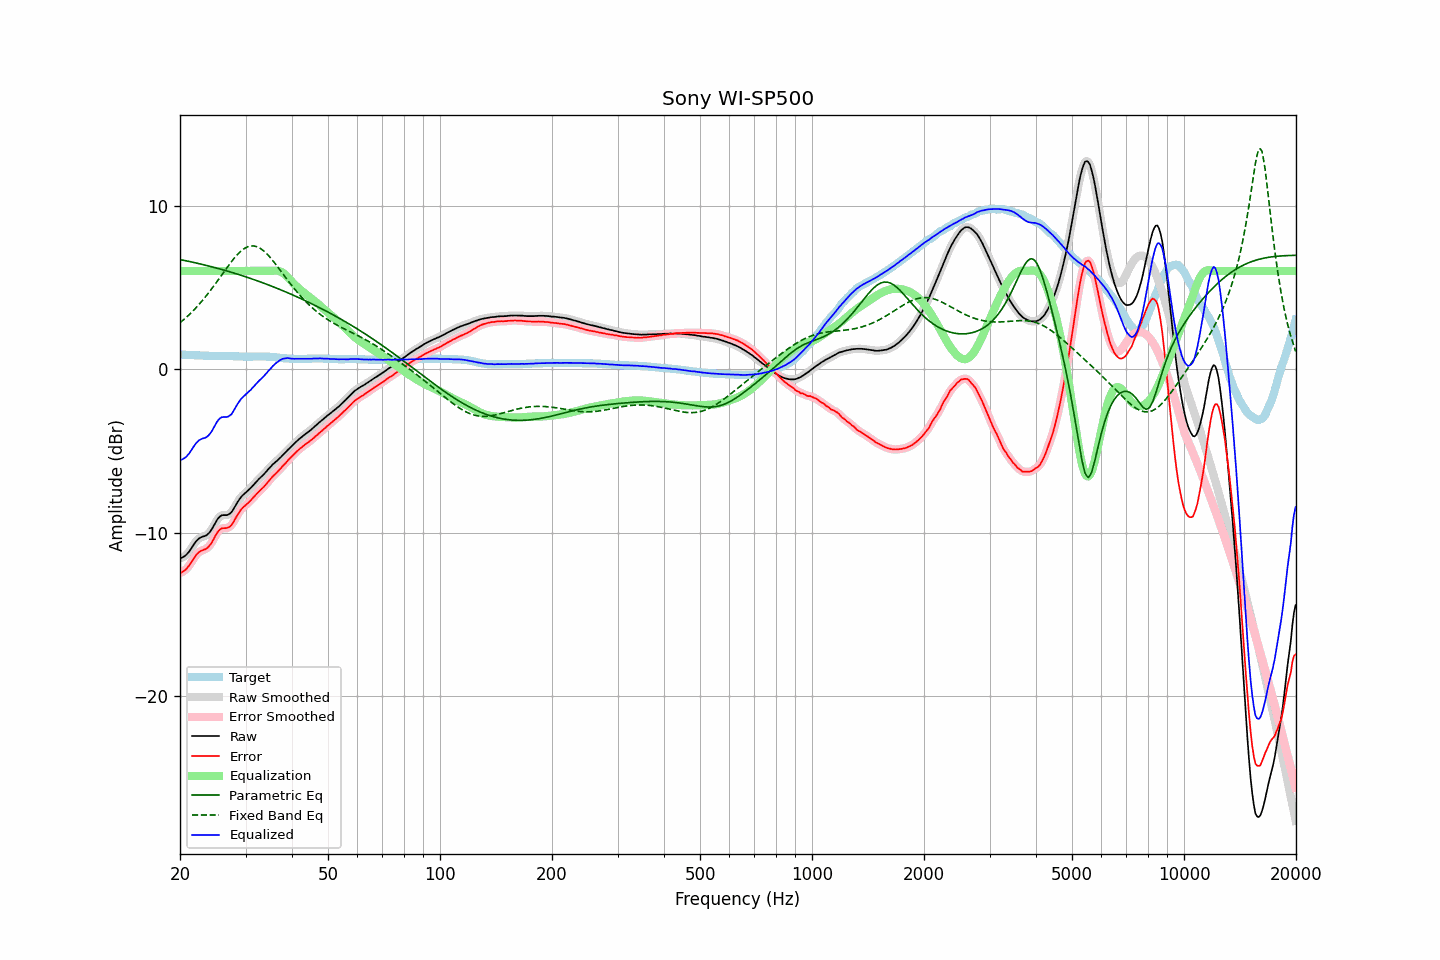

The data file committed next to this chart (first rows):
frequency, raw, error, smoothed, error_smoothed, equalization, parametric_eq, fixed_band_eq, equalized_raw, equalized_smoothed, target
20.00, -11.58, -12.47, -11.58, -12.47, 6.00, 6.70, 2.83, -5.58, -5.58, 0.89
20.20, -11.54, -12.43, -11.55, -12.43, 6.00, 6.68, 2.91, -5.54, -5.55, 0.89
20.40, -11.49, -12.37, -11.50, -12.38, 6.00, 6.66, 3.00, -5.49, -5.50, 0.88
20.61, -11.43, -12.31, -11.43, -12.30, 6.00, 6.64, 3.08, -5.43, -5.43, 0.88
20.81, -11.35, -12.22, -11.34, -12.21, 6.00, 6.62, 3.17, -5.35, -5.34, 0.87
21.02, -11.23, -12.10, -11.24, -12.10, 6.00, 6.60, 3.26, -5.23, -5.24, 0.87
21.23, -11.12, -11.98, -11.11, -11.97, 6.00, 6.58, 3.35, -5.12, -5.11, 0.86
21.44, -10.97, -11.83, -10.97, -11.83, 6.00, 6.55, 3.45, -4.97, -4.97, 0.86
21.66, -10.82, -11.67, -10.82, -11.67, 6.00, 6.53, 3.55, -4.82, -4.82, 0.85
21.87, -10.67, -11.52, -10.67, -11.52, 6.00, 6.51, 3.65, -4.67, -4.67, 0.85
22.09, -10.53, -11.37, -10.54, -11.38, 6.00, 6.49, 3.75, -4.53, -4.54, 0.84
22.31, -10.43, -11.27, -10.43, -11.27, 6.00, 6.47, 3.86, -4.43, -4.43, 0.84
22.54, -10.34, -11.18, -10.35, -11.18, 6.00, 6.44, 3.97, -4.34, -4.35, 0.84
22.76, -10.29, -11.12, -10.29, -11.12, 6.00, 6.42, 4.08, -4.29, -4.29, 0.83
22.99, -10.25, -11.08, -10.25, -11.08, 6.00, 6.40, 4.20, -4.25, -4.25, 0.83
23.22, -10.22, -11.04, -10.22, -11.04, 6.00, 6.37, 4.32, -4.22, -4.22, 0.82
23.45, -10.19, -11.01, -10.18, -11.00, 6.00, 6.35, 4.44, -4.19, -4.18, 0.82
23.69, -10.12, -10.94, -10.12, -10.94, 6.00, 6.32, 4.56, -4.12, -4.12, 0.82
23.92, -10.03, -10.84, -10.03, -10.84, 6.00, 6.30, 4.69, -4.03, -4.03, 0.81
24.16, -9.91, -10.72, -9.91, -10.72, 6.00, 6.27, 4.82, -3.91, -3.91, 0.81
24.40, -9.76, -10.57, -9.75, -10.56, 6.00, 6.25, 4.95, -3.76, -3.75, 0.81
24.65, -9.58, -10.39, -9.58, -10.38, 6.00, 6.22, 5.08, -3.58, -3.58, 0.81
24.89, -9.40, -10.20, -9.40, -10.20, 6.00, 6.20, 5.21, -3.40, -3.40, 0.80
25.14, -9.23, -10.03, -9.24, -10.03, 6.00, 6.17, 5.35, -3.23, -3.24, 0.80
25.39, -9.10, -9.90, -9.10, -9.90, 6.00, 6.14, 5.49, -3.10, -3.10, 0.80
25.65, -9.00, -9.80, -9.00, -9.80, 6.00, 6.12, 5.63, -3.00, -3.00, 0.80
25.91, -8.94, -9.74, -8.95, -9.75, 6.00, 6.09, 5.76, -2.94, -2.95, 0.80
26.16, -8.93, -9.73, -8.93, -9.73, 6.00, 6.06, 5.90, -2.93, -2.93, 0.80
26.43, -8.93, -9.73, -8.93, -9.72, 6.00, 6.03, 6.04, -2.93, -2.93, 0.80
26.69, -8.93, -9.72, -8.92, -9.72, 6.00, 6.00, 6.18, -2.93, -2.92, 0.79
26.96, -8.90, -9.69, -8.90, -9.69, 6.00, 5.98, 6.31, -2.90, -2.90, 0.79
27.23, -8.84, -9.63, -8.84, -9.63, 6.00, 5.95, 6.44, -2.84, -2.84, 0.79
27.50, -8.76, -9.55, -8.75, -9.53, 6.00, 5.92, 6.57, -2.76, -2.75, 0.79
27.77, -8.61, -9.40, -8.61, -9.39, 6.00, 5.89, 6.69, -2.61, -2.61, 0.79
28.05, -8.44, -9.22, -8.44, -9.23, 6.00, 5.86, 6.81, -2.44, -2.44, 0.78
28.33, -8.27, -9.05, -8.27, -9.05, 6.00, 5.83, 6.93, -2.27, -2.27, 0.78
28.62, -8.10, -8.88, -8.11, -8.88, 6.00, 5.80, 7.03, -2.10, -2.11, 0.78
28.90, -7.96, -8.73, -7.96, -8.73, 6.00, 5.77, 7.13, -1.96, -1.96, 0.77
29.19, -7.82, -8.59, -7.83, -8.60, 6.00, 5.73, 7.22, -1.82, -1.83, 0.77
29.48, -7.72, -8.49, -7.72, -8.49, 6.00, 5.70, 7.30, -1.72, -1.72, 0.77
29.78, -7.63, -8.39, -7.63, -8.39, 6.00, 5.67, 7.37, -1.63, -1.63, 0.76
30.08, -7.55, -8.31, -7.55, -8.31, 6.00, 5.64, 7.43, -1.55, -1.55, 0.76
30.38, -7.46, -8.22, -7.46, -8.22, 6.00, 5.61, 7.47, -1.46, -1.46, 0.76
30.68, -7.37, -8.13, -7.37, -8.13, 6.00, 5.57, 7.50, -1.37, -1.37, 0.76
30.99, -7.27, -8.03, -7.27, -8.03, 6.00, 5.54, 7.53, -1.27, -1.27, 0.76
31.30, -7.16, -7.92, -7.16, -7.92, 6.00, 5.50, 7.53, -1.16, -1.16, 0.76
31.61, -7.05, -7.82, -7.05, -7.82, 6.00, 5.47, 7.53, -1.05, -1.05, 0.77
31.93, -6.94, -7.71, -6.94, -7.71, 6.00, 5.44, 7.51, -0.94, -0.94, 0.77
32.24, -6.83, -7.60, -6.83, -7.60, 6.00, 5.40, 7.48, -0.83, -0.83, 0.77
32.57, -6.73, -7.50, -6.73, -7.50, 6.00, 5.37, 7.43, -0.73, -0.73, 0.77
32.89, -6.64, -7.41, -6.64, -7.41, 6.00, 5.33, 7.38, -0.64, -0.64, 0.77
33.22, -6.54, -7.31, -6.54, -7.31, 6.00, 5.29, 7.31, -0.54, -0.54, 0.77
33.55, -6.45, -7.22, -6.45, -7.21, 6.00, 5.26, 7.23, -0.45, -0.45, 0.77
33.89, -6.34, -7.11, -6.34, -7.10, 6.00, 5.22, 7.14, -0.34, -0.34, 0.77
34.23, -6.23, -6.99, -6.23, -6.99, 6.00, 5.18, 7.05, -0.23, -0.23, 0.76
34.57, -6.11, -6.87, -6.12, -6.87, 6.00, 5.15, 6.94, -0.11, -0.12, 0.76
34.92, -6.01, -6.76, -6.01, -6.75, 6.00, 5.11, 6.84, -0.01, -0.01, 0.75
35.27, -5.90, -6.64, -5.90, -6.64, 6.01, 5.07, 6.72, 0.10, 0.10, 0.74
35.62, -5.80, -6.53, -5.81, -6.54, 6.01, 5.03, 6.60, 0.21, 0.21, 0.73
35.97, -5.72, -6.45, -5.72, -6.44, 6.02, 4.99, 6.48, 0.30, 0.30, 0.73
... 635 more rows
